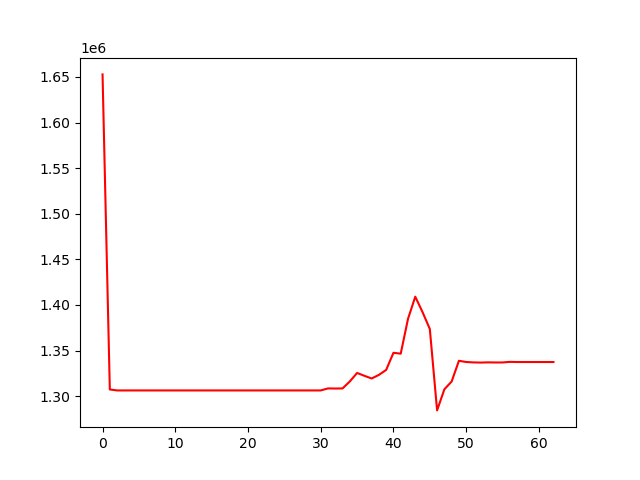

The file beside this chart, header and first rows:
, 0
0, 1652772
1, 1307270
2, 1306217
3, 1306217
4, 1306217
5, 1306217
6, 1306217
7, 1306217
8, 1306217
9, 1306217
10, 1306217
11, 1306217
12, 1306217
13, 1306217
14, 1306217
15, 1306217
16, 1306217
17, 1306217
18, 1306217
19, 1306217
20, 1306217
21, 1306217
22, 1306217
23, 1306217
24, 1306217
25, 1306217
26, 1306217
27, 1306217
28, 1306217
29, 1306217
30, 1306217
31, 1308427
32, 1308309
33, 1308409
34, 1316088
35, 1325377
36, 1322266
37, 1319321
38, 1323259
39, 1328753
40, 1347498
41, 1346531
42, 1384698
43, 1409015
44, 1392073
45, 1373615
46, 1284322
47, 1307451
48, 1316001
49, 1338736
50, 1337397
51, 1336934
52, 1336765
53, 1336989
54, 1336879
55, 1336879
56, 1337541
57, 1337369
58, 1337369
59, 1337369
... 3 more rows
